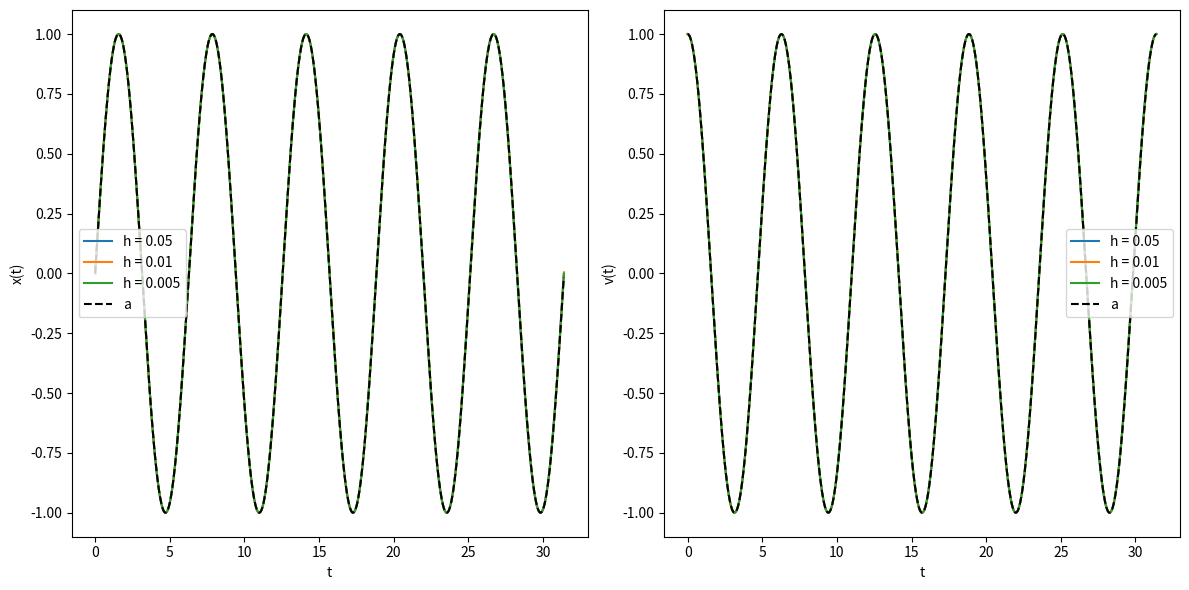
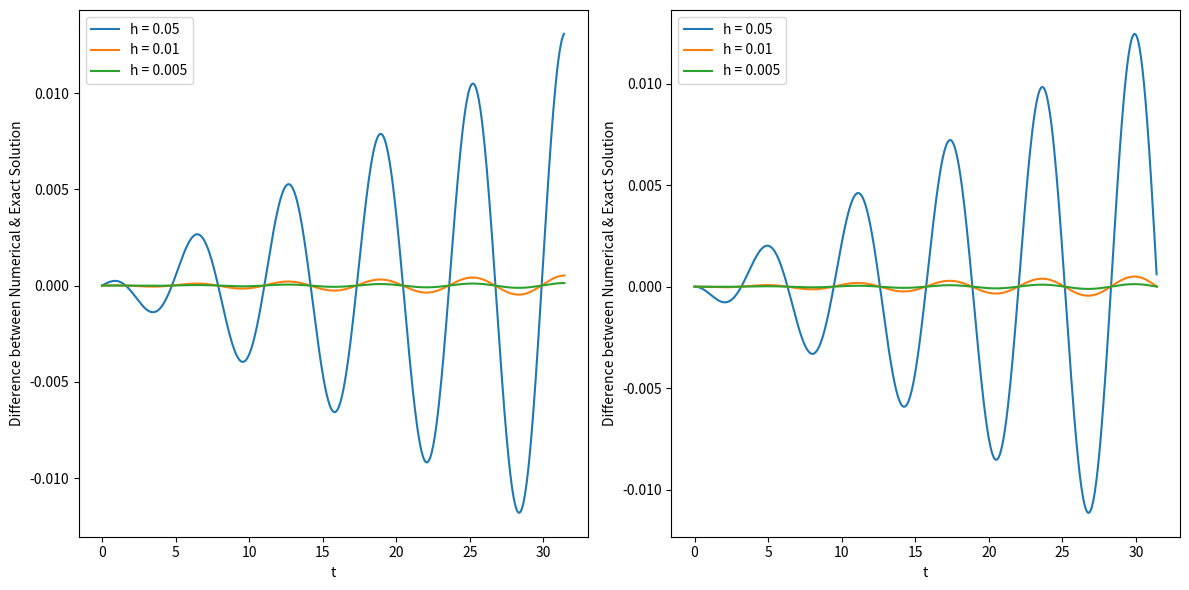

Write Python code to recreate these figures, in order.
import numpy as np
import matplotlib.pyplot as plt

dt1 = 0.05
dt2 = 0.01
dt3 = 0.005
t_max = 10 * np.pi

t_0 = 0
x_0 = 0
v_0 = 1

t1, t2, t3, x1, x2, x3, v1, v2, v3, ax1, ax2, ax3, av1, av2, av3 = [t_0], [t_0], [t_0], [x_0], [x_0], [x_0], [v_0], [v_0], [v_0], [x_0], [x_0], [x_0], [v_0], [v_0], [v_0]

while abs(t1[-1] - t_max) > dt1 / 2:
    t_new = t1[-1] + dt1
    
    x_new = x1[-1] + dt1 * v1[-1]
    v_new = v1[-1] - dt1 * x1[-1]
    
    x_imp = x1[-1] + 0.5 * dt1 * (v1[-1] + v_new)
    v_imp = v1[-1] - 0.5 * dt1 * (x1[-1] + x_new)
    
    t1.append(t_new)
    
    x1.append(x_imp)
    v1.append(v_imp)
    
    ax_new = np.sin(t_new)
    ax1.append(ax_new)
    
    av_new = np.cos(t_new)
    av1.append(av_new)

while abs(t2[-1] - t_max) > dt2 / 2:
    t_new = t2[-1] + dt2
    
    x_new = x2[-1] + dt2 * v2[-1]
    v_new = v2[-1] - dt2 * x2[-1]
    
    x_imp = x2[-1] + 0.5 * dt2 * (v2[-1] + v_new)
    v_imp = v2[-1] - 0.5 * dt2 * (x2[-1] + x_new)
    
    t2.append(t_new)
    
    x2.append(x_imp)
    v2.append(v_imp) 
    
    ax_new = np.sin(t_new)
    ax2.append(ax_new)
    
    av_new = np.cos(t_new)
    av2.append(av_new)
    
while abs(t3[-1] - t_max) > dt3 / 2:
    t_new = t3[-1] + dt3
    
    x_new = x3[-1] + dt3 * v3[-1]
    v_new = v3[-1] - dt3 * x3[-1]
    
    x_imp = x3[-1] + 0.5 * dt3 * (v3[-1] + v_new)
    v_imp = v3[-1] - 0.5 * dt3 * (x3[-1] + x_new)
    
    t3.append(t_new)
    
    x3.append(x_imp)
    v3.append(v_imp)
    
    ax_new = np.sin(t_new)
    ax3.append(ax_new)
    
    av_new = np.cos(t_new)
    av3.append(av_new)    

fig, ax = plt.subplots(1, 2, figsize=(12, 6))

ax[0].plot(t1, x1, label='h = 0.05', color='tab:blue')
ax[0].plot(t2, x2, label='h = 0.01', color='tab:orange')
ax[0].plot(t3, x3, label='h = 0.005', color='tab:green')
ax[0].plot(t1, ax1, '--', label='a', color='black')

ax[0].set_xlabel('t')
ax[0].set_ylabel('x(t)')
ax[0].legend()

ax[1].plot(t1, v1, label='h = 0.05')
ax[1].plot(t2, v2, label='h = 0.01')
ax[1].plot(t3, v3, label='h = 0.005')
ax[1].plot(t1, av1, '--', label='a', color='black')

ax[1].set_xlabel('t')
ax[1].set_ylabel('v(t)')
ax[1].legend()
plt.tight_layout()
#plt.savefig("E4_part1.svg",bbox_inches='tight') 
plt.show()

x1 = np.array(x1)
x2 = np.array(x2)
x3 = np.array(x3)


ax1 = np.array(ax1)
ax2 = np.array(ax2)
ax3 = np.array(ax3)

av = np.array(av1)


diffx1 = (x1 - ax1)
diffx2 = (x2 - ax2)
diffx3 = (x3 - ax3)
fig, ax = plt.subplots(1, 2, figsize=(12, 6))
ax[0].plot(t1, diffx1, label='h = 0.05')
ax[0].plot(t2, diffx2, label='h = 0.01')
ax[0].plot(t3, diffx3, label='h = 0.005')

ax[0].set_xlabel('t')
ax[0].set_ylabel('Difference between Numerical & Exact Solution')
ax[0].legend()

v1 = np.array(v1)
v2 = np.array(v2)
v3 = np.array(v3)


av1 = np.array(av1)
av2 = np.array(av2)
av3 = np.array(av3)


diffv1 = (v1 - av1)
diffv2 = (v2 - av2)
diffv3 = (v3 - av3)


ax[1].plot(t1, diffv1, label='h = 0.05')
ax[1].plot(t2, diffv2, label='h = 0.01')
ax[1].plot(t3, diffv3, label='h = 0.005')

ax[1].set_xlabel('t')
ax[1].set_ylabel('Difference between Numerical & Exact Solution')
ax[1].legend()
plt.tight_layout()
#plt.savefig("E4_part2.svg",bbox_inches='tight') 
plt.show()


